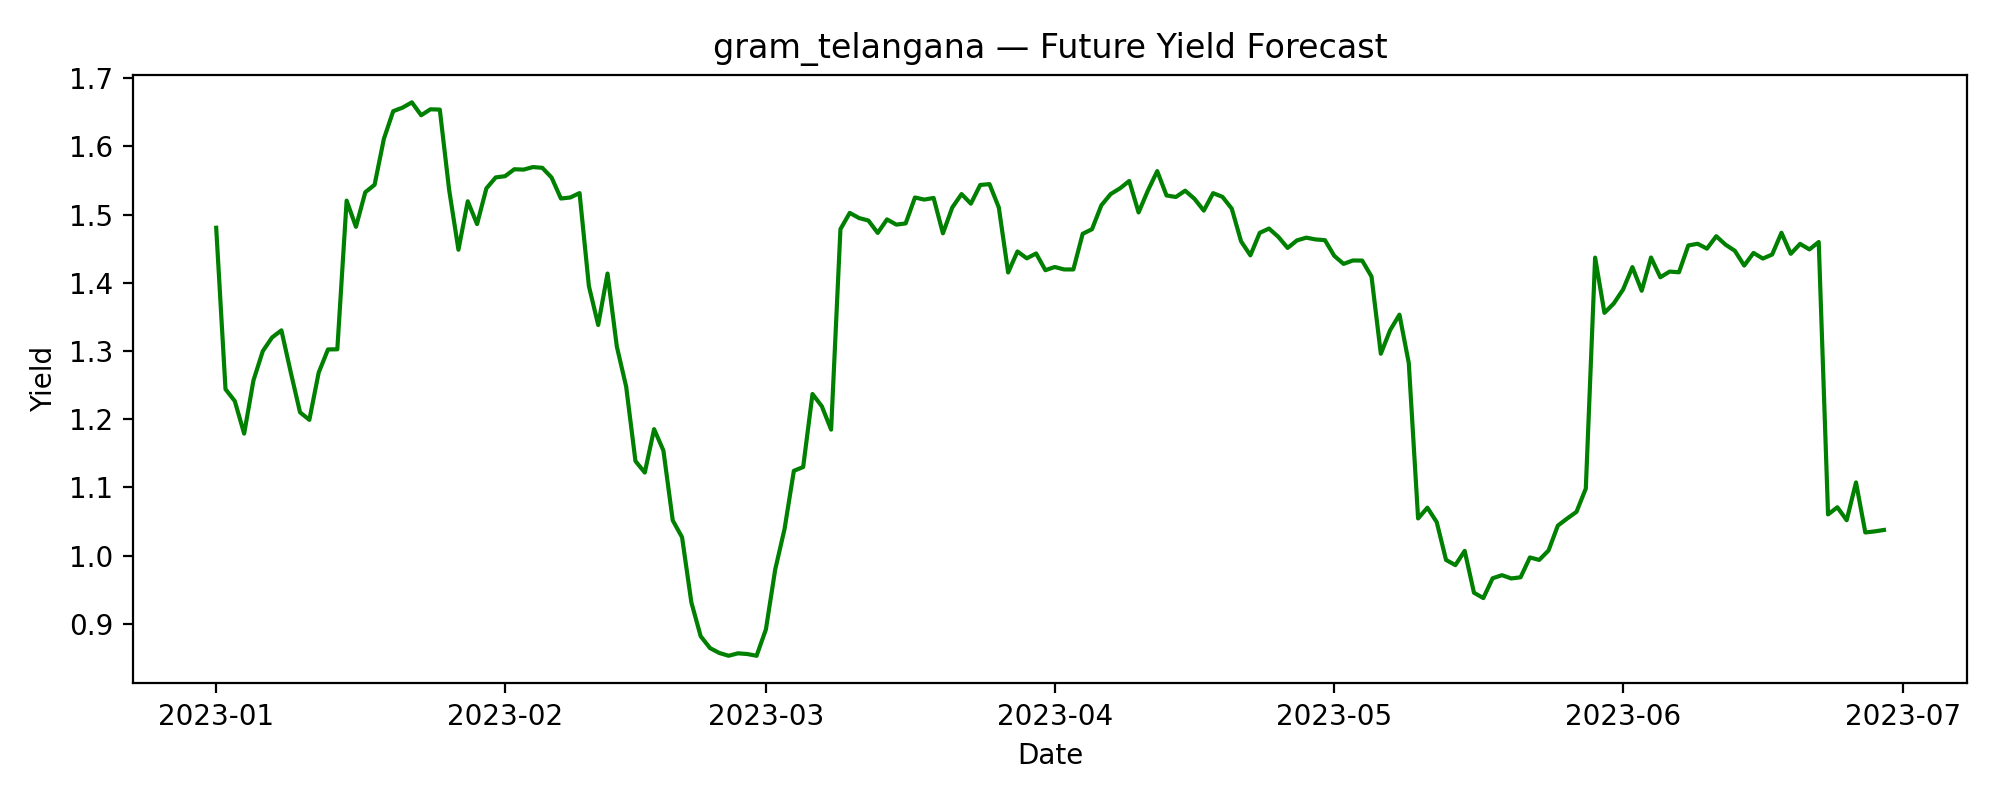

Source data for this figure (header and first rows):
date, predicted_yield
2023-01-01, 1.481
2023-01-02, 1.244
2023-01-03, 1.226
2023-01-04, 1.179
2023-01-05, 1.257
2023-01-06, 1.3
2023-01-07, 1.32
2023-01-08, 1.33
2023-01-09, 1.269
2023-01-10, 1.21
2023-01-11, 1.199
2023-01-12, 1.268
2023-01-13, 1.302
2023-01-14, 1.302
2023-01-15, 1.52
2023-01-16, 1.482
2023-01-17, 1.533
2023-01-18, 1.544
2023-01-19, 1.611
2023-01-20, 1.652
2023-01-21, 1.657
2023-01-22, 1.664
2023-01-23, 1.646
2023-01-24, 1.654
2023-01-25, 1.654
2023-01-26, 1.536
2023-01-27, 1.448
2023-01-28, 1.519
2023-01-29, 1.486
2023-01-30, 1.538
2023-01-31, 1.554
2023-02-01, 1.556
2023-02-02, 1.566
2023-02-03, 1.566
2023-02-04, 1.57
2023-02-05, 1.568
2023-02-06, 1.554
2023-02-07, 1.523
2023-02-08, 1.525
2023-02-09, 1.531
2023-02-10, 1.395
2023-02-11, 1.338
2023-02-12, 1.414
2023-02-13, 1.307
2023-02-14, 1.248
2023-02-15, 1.139
2023-02-16, 1.122
2023-02-17, 1.185
2023-02-18, 1.154
2023-02-19, 1.052
2023-02-20, 1.027
2023-02-21, 0.9315
2023-02-22, 0.8819
2023-02-23, 0.8645
2023-02-24, 0.8574
2023-02-25, 0.8533
2023-02-26, 0.8569
2023-02-27, 0.8558
2023-02-28, 0.8533
2023-03-01, 0.8919
... 120 more rows
